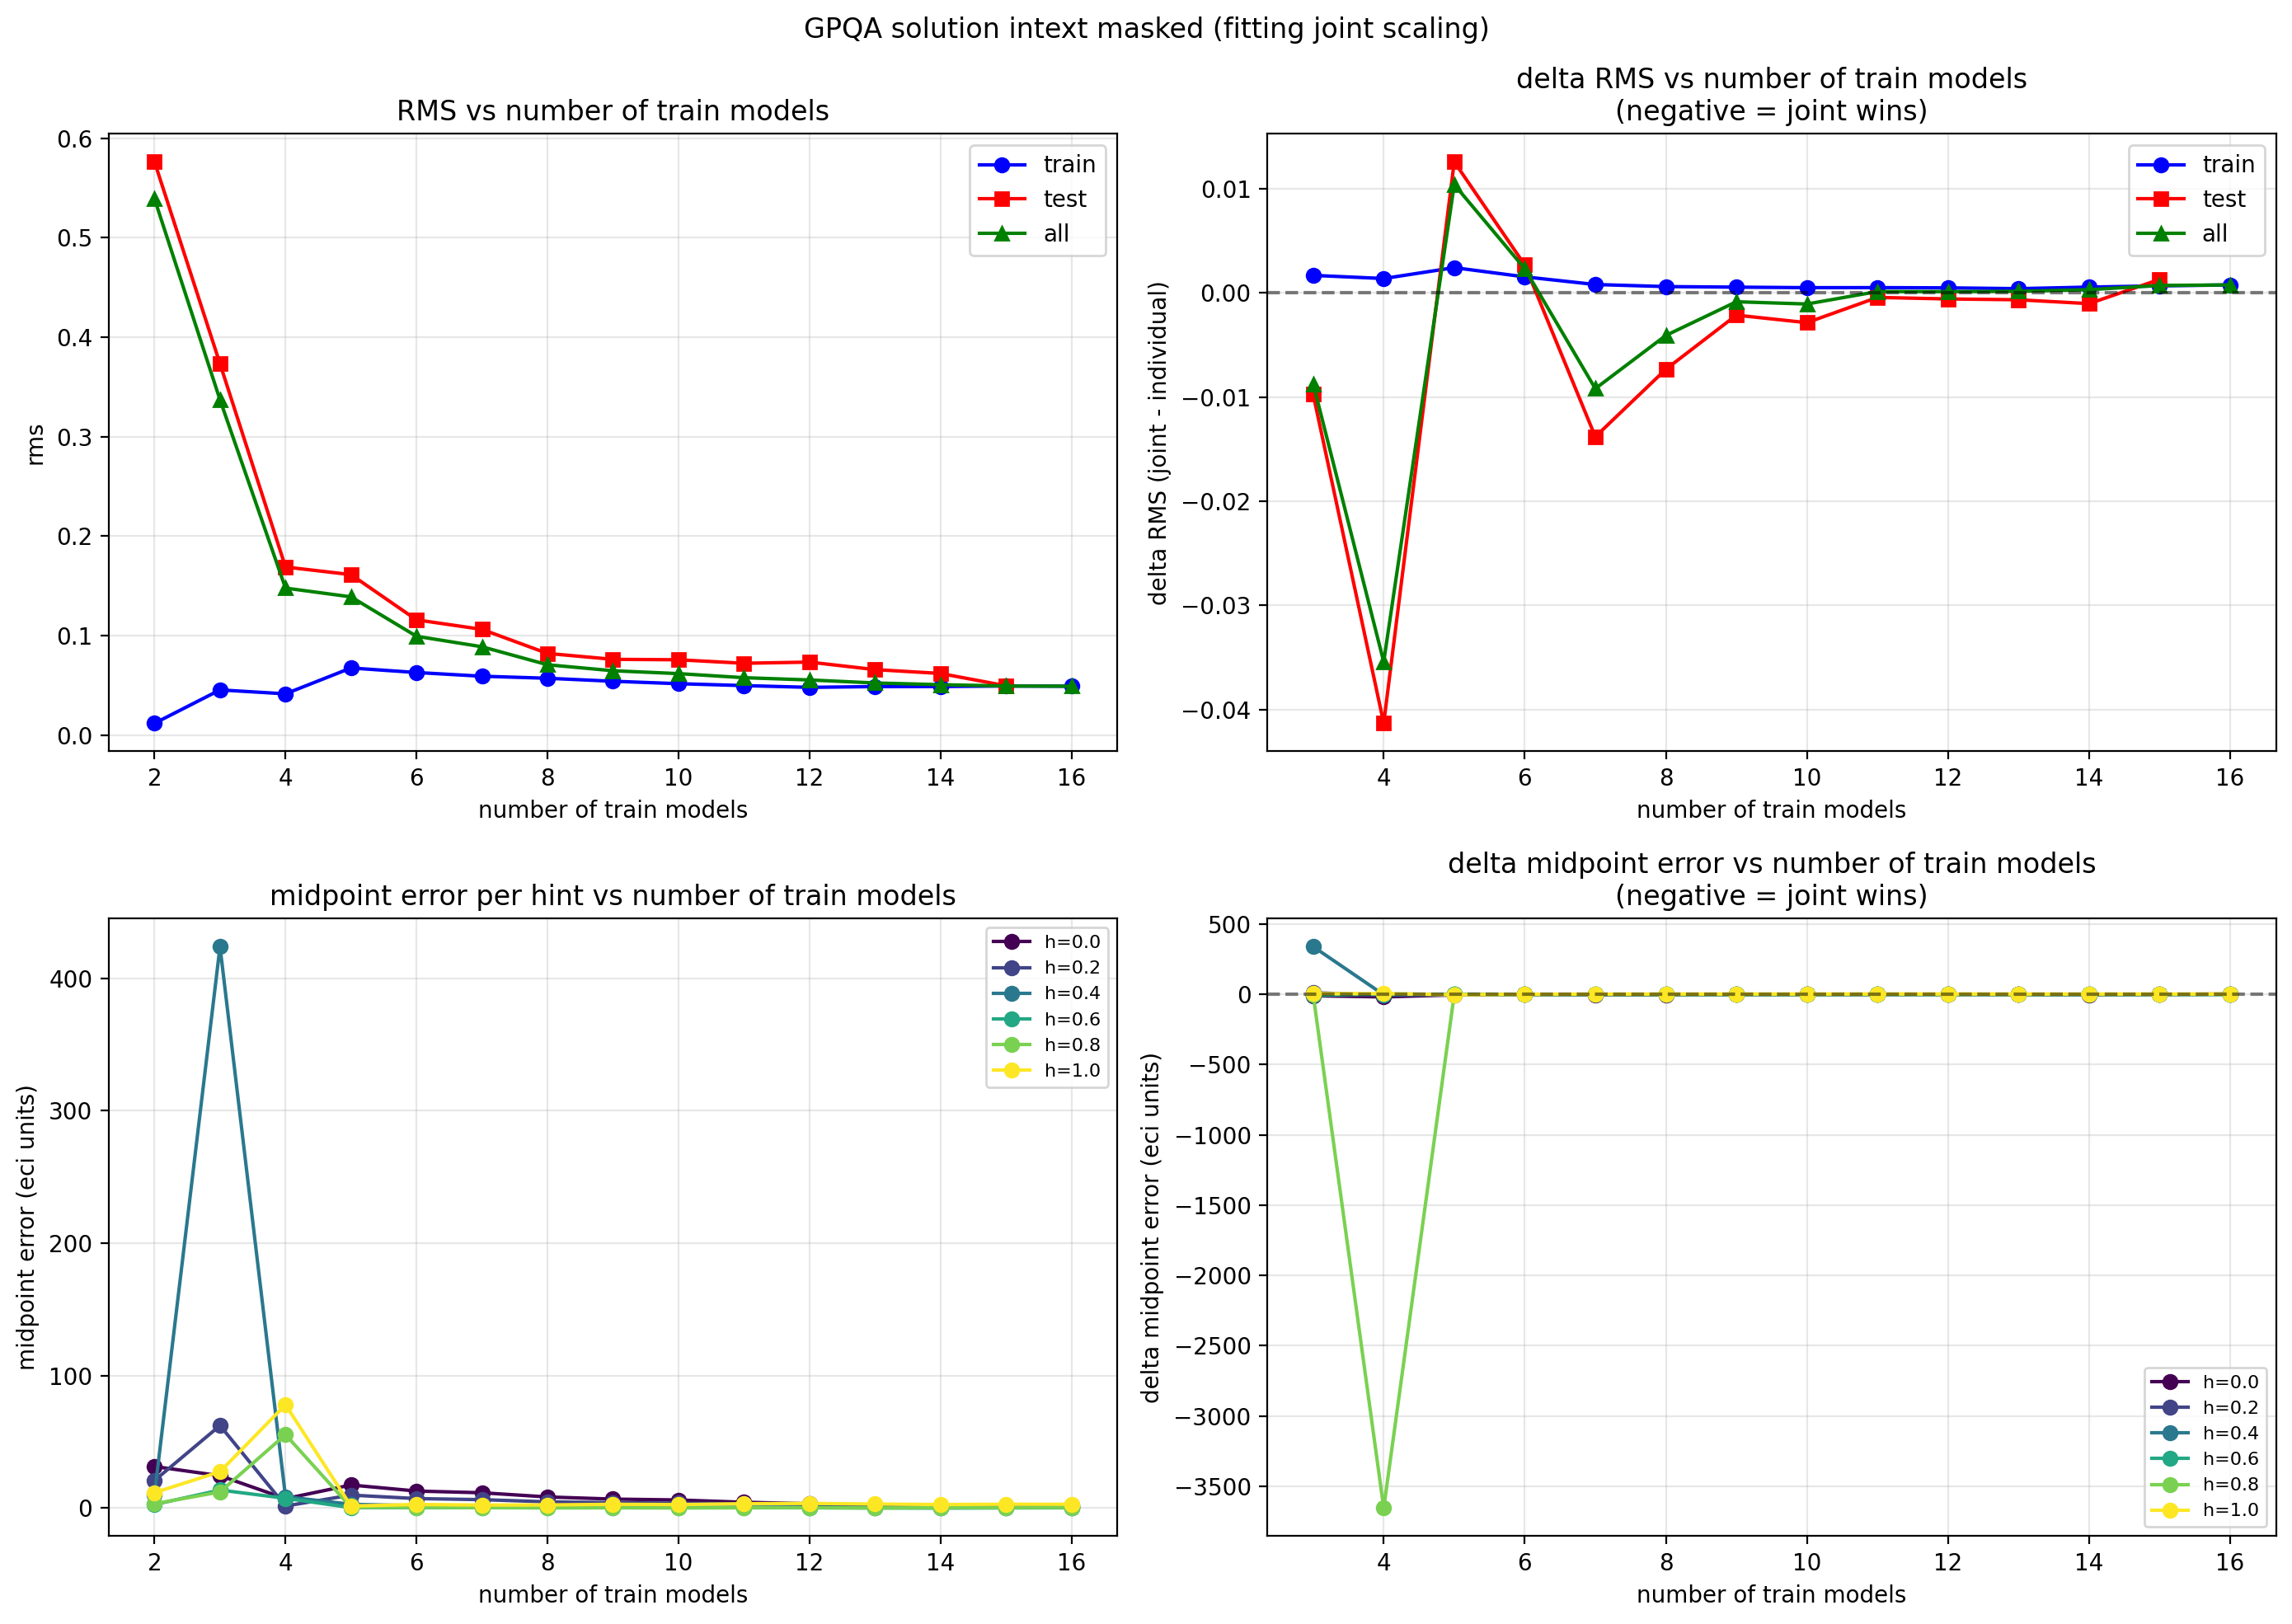

The table this chart was drawn from, first rows:
n_models, rms_train, rms_test, rms_all, rms_h0_all, rms_h0_test, rms_indiv_train, rms_indiv_test, rms_indiv_all, rms_indiv_h0_test, rms_indiv_h0_all, delta_rms_train, delta_rms_test, delta_rms_all, delta_rms_h0_test, delta_rms_h0_all, midpoint_h_0.0, delta_midpoint_h_0.0, midpoint_h_0.2, delta_midpoint_h_0.2, midpoint_h_0.4, delta_midpoint_h_0.4, midpoint_h_0.6, delta_midpoint_h_0.6
2, 0.01196, 0.5763, 0.5391, 0.2569, 0.2743, , , , , , , , , , , 31.39, , 20.83, , 10.33, , 2.693, 
3, 0.04551, 0.3733, 0.3371, 0.1394, 0.1537, 0.04382, 0.3831, 0.3458, 0.2847, 0.2566, 0.001683, -0.009747, -0.00873, -0.131, -0.1172, 24.43, -9.704, 62.33, 11.69, 423.8, 339.8, 13.63, -7.24
4, 0.04159, 0.169, 0.1479, 0.09001, 0.1016, 0.04021, 0.2104, 0.1833, 0.5141, 0.4453, 0.001379, -0.04133, -0.03543, -0.4125, -0.3553, 7.122, -18.04, 1.564, -4.65, 8.579, -2.647, 7.391, 2.806
5, 0.06755, 0.1614, 0.139, 0.2658, 0.32, 0.06512, 0.1488, 0.1286, 0.4371, 0.3626, 0.002425, 0.01258, 0.0104, -0.1171, -0.09679, 17.42, -3.746, 9.803, 1.517, 2.869, -0.1503, 0.3444, 0.3425
6, 0.063, 0.1159, 0.09944, 0.1717, 0.2155, 0.06146, 0.1132, 0.09712, 0.2461, 0.1956, 0.001541, 0.002682, 0.002321, -0.03057, -0.0239, 12.87, -0.9896, 7.187, 0.7587, 1.826, -0.2453, 0.3791, 0.2167
7, 0.05927, 0.1064, 0.08889, 0.1489, 0.1961, 0.05847, 0.1202, 0.09808, 0.2771, 0.2088, 0.0008056, -0.01381, -0.009193, -0.08096, -0.05995, 11.56, -2.936, 6.369, 0.4251, 1.436, 0.1161, 0.4113, 0.188
8, 0.05722, 0.08218, 0.07081, 0.1022, 0.1392, 0.05662, 0.08951, 0.07489, 0.1959, 0.141, 0.000606, -0.007336, -0.004085, -0.05663, -0.03878, 8.415, -2.505, 4.722, 0.1994, 0.8449, 0.02125, 0.3857, 0.1454
9, 0.05422, 0.07625, 0.06478, 0.0826, 0.1168, 0.05367, 0.07838, 0.06564, 0.1364, 0.09474, 0.0005522, -0.002136, -0.0008509, -0.01954, -0.01214, 6.791, -0.9691, 4.071, 0.173, 0.7249, 0.003906, 0.3423, 0.105
10, 0.05177, 0.07581, 0.06189, 0.07542, 0.1134, 0.05127, 0.07867, 0.06296, 0.1345, 0.08734, 0.0005034, -0.002859, -0.001067, -0.02106, -0.01192, 6.131, -1.023, 3.71, 0.1261, 0.5855, 0.0333, 0.3183, 0.09839
11, 0.04986, 0.07229, 0.05781, 0.05978, 0.08945, 0.04935, 0.07273, 0.05768, 0.0852, 0.05779, 0.000507, -0.0004348, 0.0001288, 0.004257, 0.00199, 4.416, 0.2093, 3.167, 0.06156, 0.5653, 0.02543, 0.2672, 0.05017
12, 0.04807, 0.07346, 0.05552, 0.05195, 0.07787, 0.04759, 0.07404, 0.0554, 0.06771, 0.04817, 0.0004842, -0.0005802, 0.0001203, 0.01016, 0.003772, 3.276, 0.6035, 2.788, 0.1167, 0.5253, 0.03294, 0.2293, 0.02474
13, 0.04886, 0.06593, 0.05249, 0.04584, 0.068, 0.04845, 0.06659, 0.05233, 0.08734, 0.05122, 0.0004076, -0.0006597, 0.0001511, -0.01934, -0.005378, 2.081, -1.143, 2.191, 0.4536, 0.3407, 0.1102, 0.1206, -0.01339
14, 0.04895, 0.06206, 0.05077, 0.04269, 0.061, 0.04839, 0.06309, 0.05046, 0.1028, 0.05015, 0.000557, -0.001032, 0.0003092, -0.04178, -0.007463, 1.039, -2.013, 1.728, 0.7071, 0.2378, 0.1483, 0.0006862, -0.07078
15, 0.04943, 0.04971, 0.04944, 0.0422, 0.02946, 0.04875, 0.04841, 0.04873, 0.06874, 0.04222, 0.0006774, 0.001293, 0.0007158, -0.03928, -1.7283489995204016e-05, 1.057, -0.1373, 1.138, 0.7212, 0.2588, 0.2197, 0.1613, 0.1226
16, 0.04923, , 0.04923, 0.04442, , 0.04846, , 0.04846, , 0.04096, 0.0007652, , 0.0007652, , 0.003466, 2.304, 2.304, 0.7668, 0.7668, 0.2586, 0.2586, 0.2843, 0.2843
